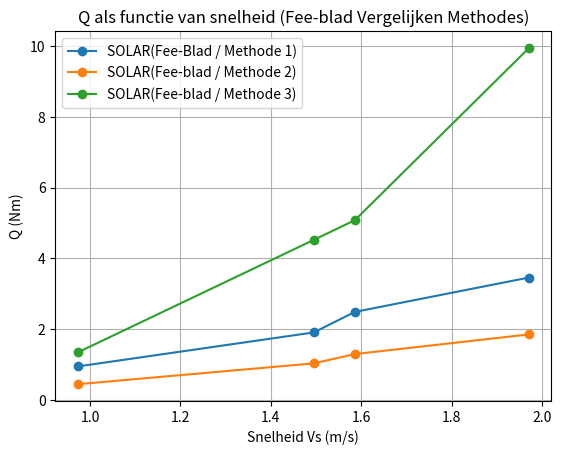

Write the Python code that produced this figure.
import matplotlib.pyplot as plt
import math

# ----------------------------
# Data uit tabel
# ----------------------------
plot_title = "Q als functie van snelheid (Fee-blad Vergelijken Methodes)"

n1_rps = [1.593, 3.510, 4.143, 4.989, 5.899, 9.999]   # RPS (na reductie)
n2_rps = [3.988,6.060,6.788,8.109]
Vs1 = [0.646, 1.417, 1.666, 1.984, 2.398, 3.985]      # m/s
Vs2 = [0.973,1.495,1.586,1.971]
Fs1 = [7.0, 25.2, 33.3, 45.4, 63.7, 162.5]
Fs2  = [34.70016397,115.2318598,136.6299702,256.9764349]
I  = [7, 24, 32, 45, 62, 175]
NmI = [0.76, 3.27, 4.25, 6.23, 8.65,24.41] #Alleen voor datasheet 
NmF = [0.95,1.91,2.49,3.46]
Fl = [3.708583767, 40.03293996, 67.06314935, 109.5293169,162.0441884,598.2228961]
Fl2 = [10.54,35.70,47.61,85.83]
Tk = [6.92,25.20,33.38,44.90,63.29,161.54]
Tk2 = [13.43,27.80,30.53,44.90]

# ----------------------------
# Constantes
# ----------------------------
KTI = 0.0848
KTF = 0.05
KqI = 0.01808
KqF = 0.005
rho = 1000
D = 0.355

# ----------------------------
# Functie
# ----------------------------
def berekenen_T2(KTI, rho, n, D):
    return KTI * rho * n**2 * D**4

def berekenen_T3(KTF, rho, n, D):
    return KTF * rho * n**2 * D**4

def bereken_Q(KqI, rho, n, D):
    return KqI * rho * n**2 * D**5

def bereken_Q2(KqF, rho, n, D):
    return KqF * rho * n**2 * D**5

def bereken_Q3(Fs1, Vs1, n_rps):
    omega = 2 * math.pi * n_rps  # rad/s
    return (Fs1 * Vs1) / omega
def bereken_Q4(Fs2, Vs2, n_rps):
    omega = 2 * math.pi * n_rps  # rad/s
    return (Fs2 * Vs2) / omega

# ----------------------------
# Berekening
# ----------------------------

T2 = [berekenen_T2(KTI, rho, n, D) for n in n1_rps]
T3 = [berekenen_T3(KTF, rho, n, D) for n in n2_rps]
Q1 = [bereken_Q(KqI, rho, n, D) for n in n1_rps]
Q2 = [bereken_Q2(KqF, rho, n, D) for n in n2_rps] 
Q3 = [bereken_Q3(Fs_i, Vs_i, n_i) for Fs_i, Vs_i, n_i in zip(Fs1, Vs1, n1_rps)]
Q4 = [bereken_Q4(Fs_i, Vs_i, n_i) for Fs_i, Vs_i, n_i in zip(Fs2, Vs2, n2_rps)]

# ----------------------------
# Plot
# ----------------------------
plt.figure()

#plt.plot(Vs1, NmI, "o-", label="SOLAR(Incapa-blad / Methode 1)") #Methode 1 / Incapablad
plt.plot(Vs2, NmF, "o-", label="SOLAR(Fee-Blad / Methode 1)") #Methode 1 / Incapablad
#plt.plot(Vs2, T3, "o-", label="SOLAR(Fee-blad / Methode 1)")
#plt.plot(Vs1, T2, "o-", label="SOLAR(Incapa-blad / Methode 1)") #Methoode 1 / Incapablad
#plt.plot(Vs1, Q1, "o-", label="SOLAR(Methode 2)") #Methode 2 / Incapablad
plt.plot(Vs2, Q2, "o-", label="SOLAR(Fee-blad / Methode 2)")
#plt.plot(Vs1, Q3, "o-", label="SOLAR(Incapa-blad / Methode 3)") #Methode 3 / Incapablad
plt.plot(Vs2, Q4, "o-", label="SOLAR(Fee-blad / Methode 3)") #Methode 3 / Incapablad
#plt.plot(Vs1, Fl, "o-", label="SOLAR(Incapablad / Methode 2)") #Methode 2 / Incapablad
#plt.plot(Vs2, Fl2, "o-", label="SOLAR(Fee-blad / Methode 2)") #Methode 2 / Feeblad
#plt.plot(Vs1, Tk, "o-", label="SOLAR(Incapa-blad / Trekproef)") #Methode 2 / Feeblad
#plt.plot(Vs2, Tk2, "o-", label="SOLAR(Fee-blad / Trekproef)") #Methode 2 / Feeblad
plt.xlabel("Snelheid Vs (m/s)")
plt.ylabel("Q (Nm)")
plt.title(plot_title)
plt.grid(True)
plt.legend()
plt.savefig(plot_title + ".png", dpi=300, bbox_inches="tight")
plt.show()
